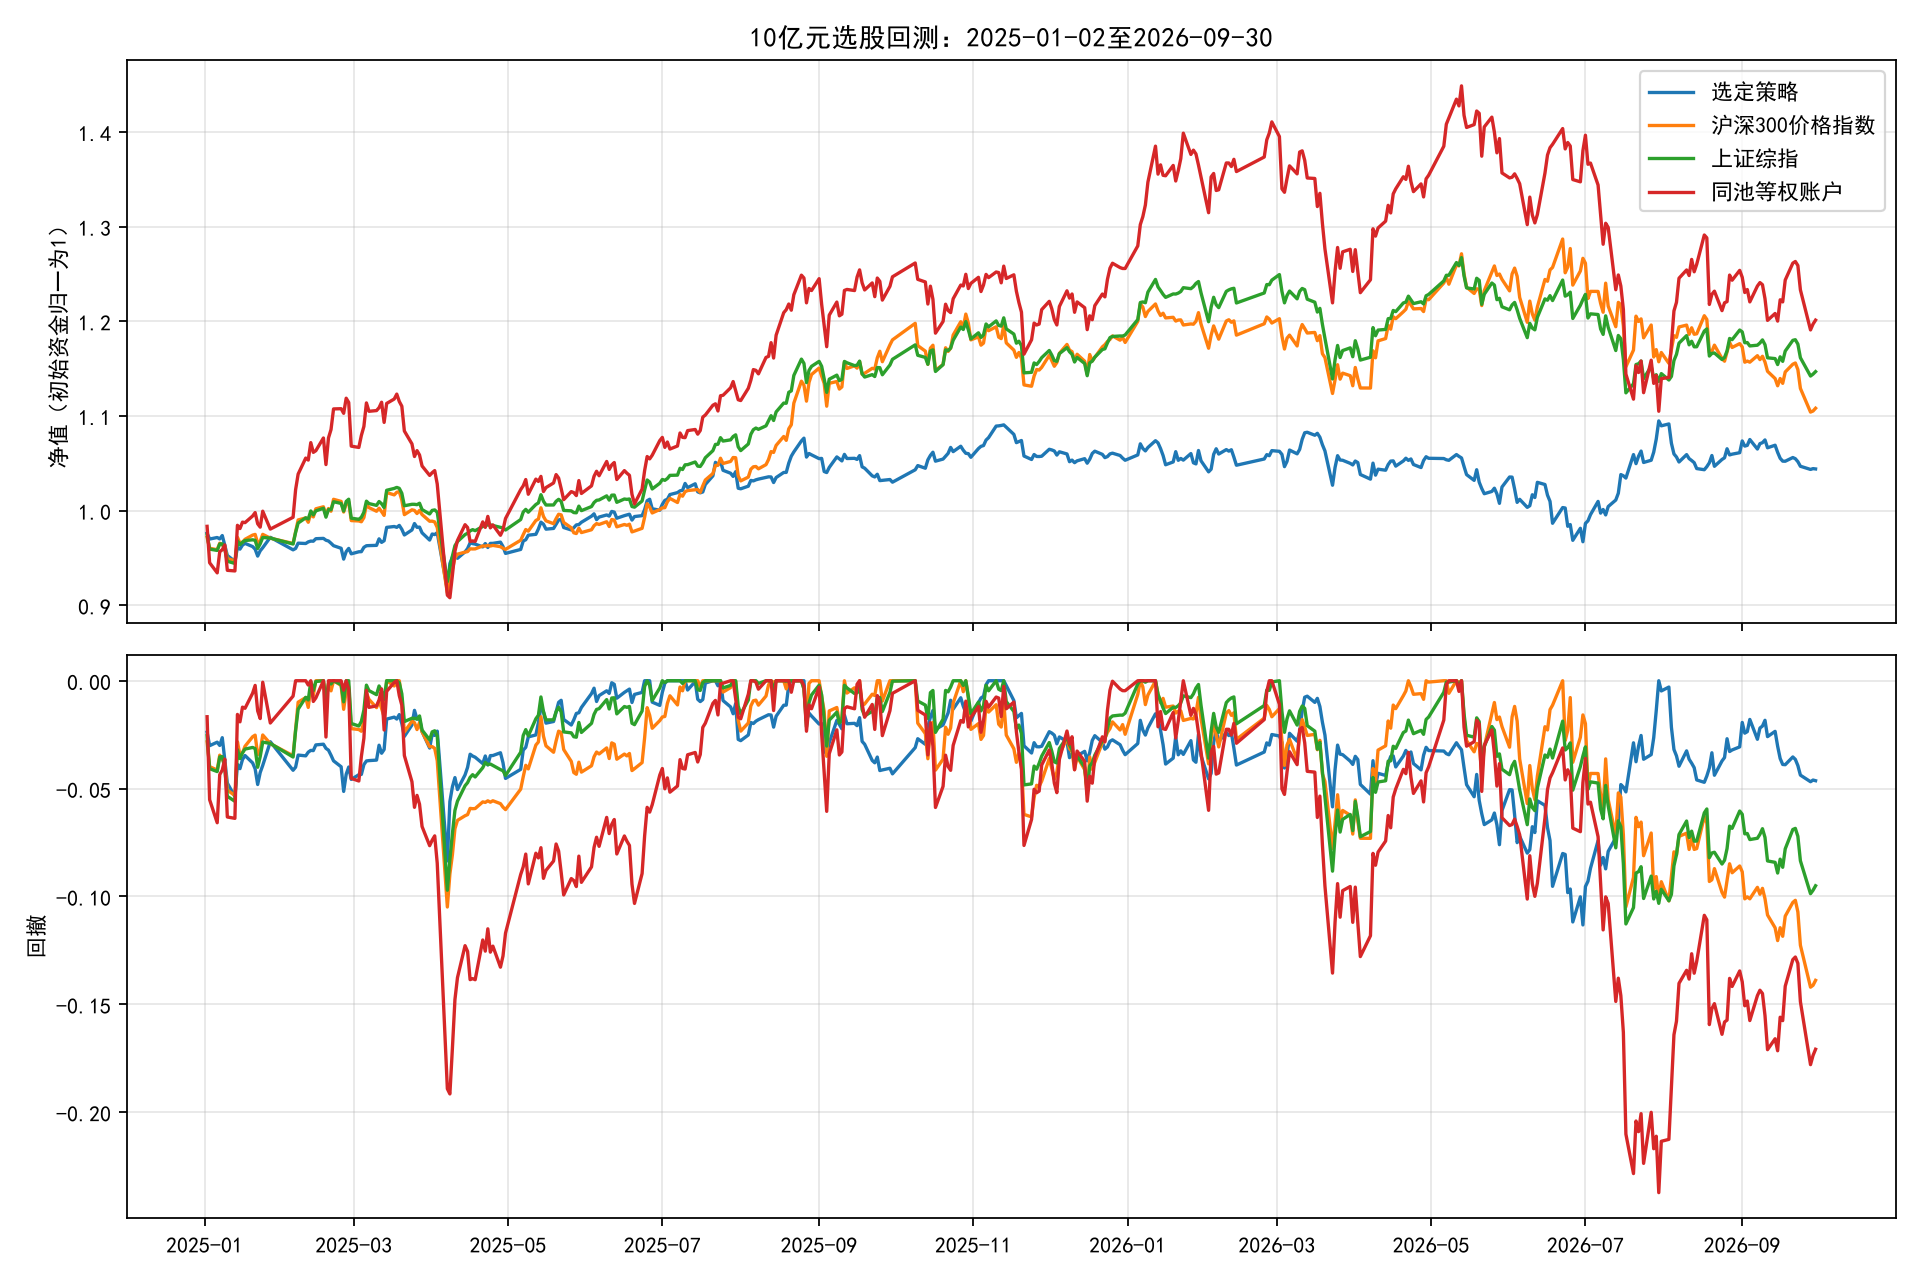

The file beside this chart, header and first rows:
date, csi300, csi300_last_close, sse, sse_last_close, strategy, equal_weight_liquid
2025-01-02, 0.9717, 0.9717, 0.9745, 0.9745, 0.9761, 0.9833
2025-01-03, 0.9602, 0.9602, 0.9592, 0.9592, 0.9699, 0.9448
2025-01-06, 0.9586, 0.9586, 0.9579, 0.9579, 0.9715, 0.9342
2025-01-07, 0.9655, 0.9655, 0.9647, 0.9647, 0.97, 0.9565
2025-01-08, 0.9637, 0.9637, 0.9648, 0.9648, 0.9736, 0.9586
2025-01-09, 0.9614, 0.9614, 0.9592, 0.9592, 0.9633, 0.9637
2025-01-10, 0.9493, 0.9493, 0.9464, 0.9464, 0.9525, 0.9368
2025-01-13, 0.9468, 0.9468, 0.9441, 0.9441, 0.9463, 0.9362
2025-01-14, 0.9717, 0.9717, 0.968, 0.968, 0.9612, 0.9844
2025-01-15, 0.9655, 0.9655, 0.9639, 0.9639, 0.9592, 0.9809
2025-01-16, 0.9666, 0.9666, 0.9666, 0.9666, 0.9635, 0.9877
2025-01-17, 0.9696, 0.9696, 0.9683, 0.9683, 0.9653, 0.9872
2025-01-20, 0.974, 0.974, 0.9691, 0.9691, 0.9619, 0.9942
2025-01-21, 0.9748, 0.9748, 0.9685, 0.9685, 0.9592, 0.9978
2025-01-22, 0.9657, 0.9657, 0.9599, 0.9599, 0.9519, 0.986
2025-01-23, 0.9674, 0.9674, 0.9648, 0.9648, 0.9574, 0.9825
2025-01-24, 0.9748, 0.9748, 0.9715, 0.9715, 0.9607, 0.9993
2025-01-27, 0.9708, 0.9708, 0.9709, 0.9709, 0.9717, 0.9804
2025-02-05, 0.9652, 0.9652, 0.9646, 0.9646, 0.9585, 0.9929
2025-02-06, 0.9774, 0.9774, 0.9769, 0.9769, 0.9599, 1.022
2025-02-07, 0.9901, 0.9901, 0.9868, 0.9868, 0.9655, 1.039
2025-02-10, 0.9922, 0.9922, 0.9923, 0.9923, 0.9652, 1.055
2025-02-11, 0.9876, 0.9876, 0.9911, 0.9911, 0.9669, 1.053
2025-02-12, 0.997, 0.997, 0.9995, 0.9995, 0.9677, 1.072
2025-02-13, 0.9932, 0.9932, 0.9954, 0.9954, 0.9676, 1.061
2025-02-14, 1.002, 1.002, 0.9996, 0.9996, 0.9702, 1.063
2025-02-17, 1.004, 1.004, 1.002, 1.002, 0.9706, 1.077
2025-02-18, 0.9952, 0.9952, 0.993, 0.993, 0.9686, 1.049
2025-02-19, 1.002, 1.002, 1.001, 1.001, 0.9678, 1.077
2025-02-20, 0.9993, 0.9993, 1.001, 1.001, 0.9655, 1.086
2025-02-21, 1.012, 1.012, 1.009, 1.009, 0.9629, 1.107
2025-02-24, 1.01, 1.01, 1.007, 1.007, 0.9601, 1.108
2025-02-25, 0.9984, 0.9984, 0.9994, 0.9994, 0.9487, 1.103
2025-02-26, 1.007, 1.007, 1.01, 1.01, 0.9566, 1.119
2025-02-27, 1.009, 1.009, 1.012, 1.012, 0.96, 1.114
2025-02-28, 0.9894, 0.9894, 0.9919, 0.9919, 0.9543, 1.068
2025-03-03, 0.989, 0.989, 0.9907, 0.9907, 0.9564, 1.067
2025-03-04, 0.9881, 0.9881, 0.9929, 0.9929, 0.9566, 1.079
2025-03-05, 0.9926, 0.9926, 0.9982, 0.9982, 0.9611, 1.089
2025-03-06, 1.006, 1.006, 1.01, 1.01, 0.9628, 1.114
2025-03-07, 1.003, 1.003, 1.007, 1.007, 0.963, 1.105
2025-03-10, 0.9992, 0.9992, 1.005, 1.005, 0.9632, 1.106
2025-03-11, 1.002, 1.002, 1.01, 1.01, 0.9701, 1.109
2025-03-12, 0.9988, 0.9988, 1.007, 1.007, 0.9664, 1.114
2025-03-13, 0.9949, 0.9949, 1.003, 1.003, 0.9681, 1.093
2025-03-14, 1.019, 1.019, 1.021, 1.021, 0.9822, 1.113
2025-03-17, 1.017, 1.017, 1.023, 1.023, 0.9831, 1.118
2025-03-18, 1.019, 1.019, 1.024, 1.024, 0.9822, 1.123
2025-03-19, 1.02, 1.02, 1.023, 1.023, 0.9843, 1.115
2025-03-20, 1.011, 1.011, 1.018, 1.018, 0.9801, 1.11
2025-03-21, 0.9956, 0.9956, 1.005, 1.005, 0.9742, 1.084
2025-03-24, 1.001, 1.001, 1.007, 1.007, 0.9795, 1.07
2025-03-25, 1, 1, 1.007, 1.007, 0.9863, 1.057
2025-03-26, 0.9968, 0.9968, 1.006, 1.006, 0.9823, 1.063
2025-03-27, 1, 1, 1.008, 1.008, 0.9825, 1.059
2025-03-28, 0.9958, 0.9958, 1.001, 1.001, 0.9765, 1.047
2025-03-31, 0.9887, 0.9887, 0.9964, 0.9964, 0.9688, 1.037
2025-04-01, 0.9888, 0.9888, 1, 1, 0.9752, 1.04
2025-04-02, 0.9879, 0.9879, 1.001, 1.001, 0.9746, 1.042
2025-04-03, 0.9821, 0.9821, 0.9982, 0.9982, 0.9766, 1.028
... 364 more rows
